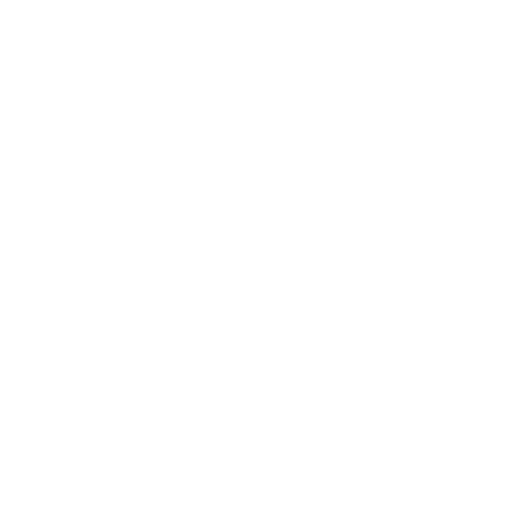
t = 0.00 s
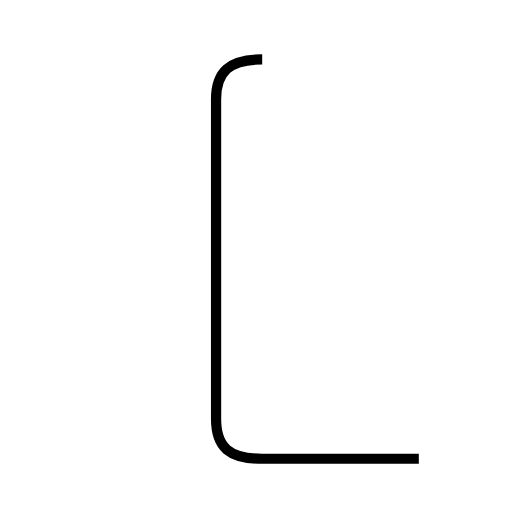
t = 1.81 s
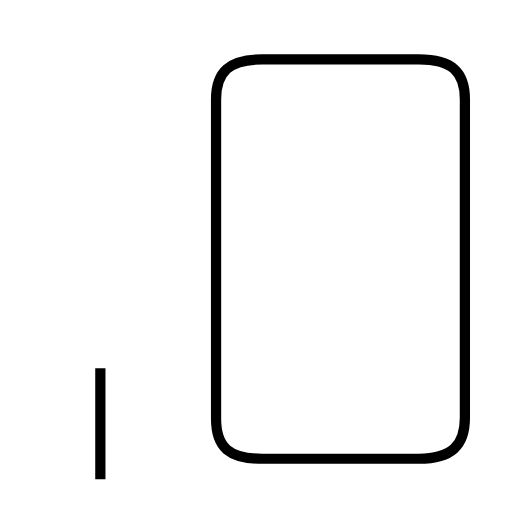
t = 3.94 s
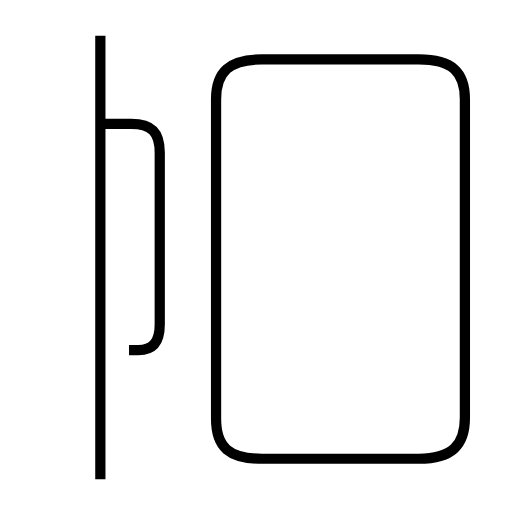
t = 5.78 s
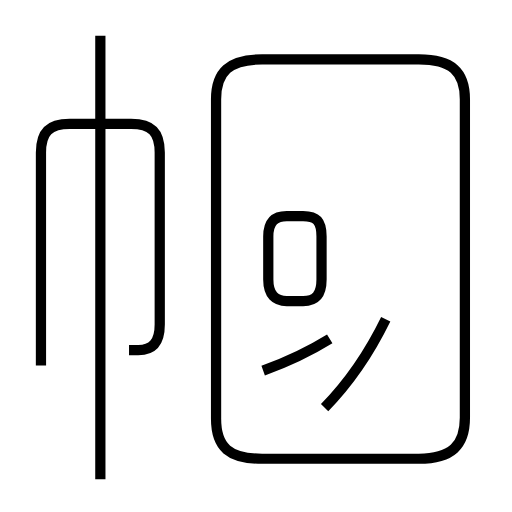
t = 7.90 s
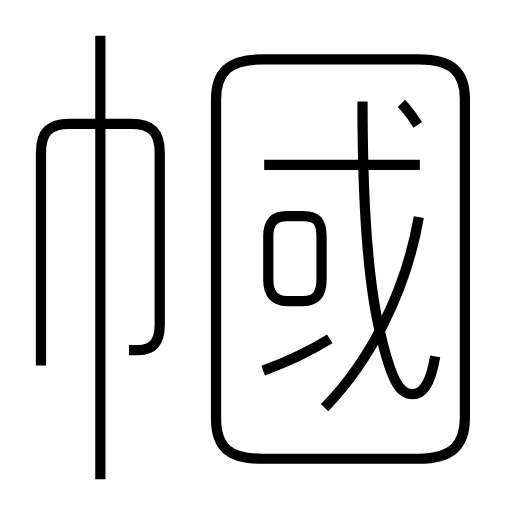
t = 9.79 s

The animated SVG that drew these frames (rendered in a browser with its animation timeline set to each time). Animation: 9 SMIL elements (animate=9); one cycle of 9.79 s.

<?xml version='1.0' encoding='utf-8'?>
<svg viewBox="0.0 -6.0 50.0 50.0" version="1.1" xmlns="http://www.w3.org/2000/svg"><rect x="-1000" y="-1000" width="2000" height="2000" stroke="white" fill="white" /><g style="fill:none;stroke:#000000;stroke-width:1"><path d="M 40.9 0.8 L 25.6 0.8 C 22.4 0.8 21.1 -0.3 21.1 -3.1 L 21.1 -34.3 C 21.1 -37.0 22.4 -38.2 25.6 -38.2 L 40.9 -38.2 C 44.1 -38.2 45.4 -37.0 45.4 -34.3 L 45.4 -3.2 C 45.4 -0.5 44.1 0.8 40.9 0.8 Z " transform="translate(0.0 38.0)" stroke-dasharray="120.56992706664062" stroke-dashoffset="120.56992706664062"><animate attributeName="stroke-dashoffset" from="120.56992706664062" to="0" dur="3.6170978119992183s" begin="0s; anim_end.end" fill="freeze" id="anim0" /></path><path d="M 9.8 2.8 L 9.8 -40.5 " transform="translate(0.0 38.0)" stroke-dasharray="43.3" stroke-dashoffset="43.3"><animate attributeName="stroke-dashoffset" from="43.3" to="0" dur="1.299s" begin="anim0.end" fill="freeze" id="anim1" /></path><path d="M 12.6 -9.8 C 12.9 -9.8 13.2 -9.8 13.5 -9.8 C 14.9 -9.8 15.6 -10.6 15.6 -12.3 L 15.6 -29.1 C 15.6 -31.1 14.8 -31.9 12.8 -31.9 L 6.8 -31.9 C 4.8 -31.9 4.0 -31.1 4.0 -29.1 L 4.0 -8.3 " transform="translate(0.0 38.0)" stroke-dasharray="57.466134441890645" stroke-dashoffset="57.466134441890645"><animate attributeName="stroke-dashoffset" from="57.466134441890645" to="0" dur="1.7239840332567193s" begin="anim1.end" fill="freeze" id="anim2" /></path><path d="M 25.7 -7.8 C 28.2 -8.7 30.1 -9.6 32.2 -10.9 " transform="translate(0.0 38.0)" stroke-dasharray="7.215837372813425" stroke-dashoffset="7.215837372813425"><animate attributeName="stroke-dashoffset" from="7.215837372813425" to="0" dur="0.21647512118440274s" begin="anim2.end" fill="freeze" id="anim3" /></path><path d="M 26.2 -20.9 L 26.2 -16.7 C 26.2 -15.2 26.9 -14.6 28.0 -14.6 L 29.6 -14.6 C 30.8 -14.6 31.4 -15.2 31.4 -16.7 L 31.4 -20.9 C 31.4 -22.4 30.9 -22.9 29.6 -22.9 L 28.0 -22.9 C 26.9 -22.9 26.2 -22.4 26.2 -20.9 Z " transform="translate(0.0 38.0)" stroke-dasharray="24.208293436439128" stroke-dashoffset="24.208293436439128"><animate attributeName="stroke-dashoffset" from="24.208293436439128" to="0" dur="0.7262488030931739s" begin="anim3.end" fill="freeze" id="anim4" /></path><path d="M 31.7 -4.2 C 36.0 -8.6 39.6 -15.3 40.9 -22.8 " transform="translate(0.0 38.0)" stroke-dasharray="21.05246003526377" stroke-dashoffset="21.05246003526377"><animate attributeName="stroke-dashoffset" from="21.05246003526377" to="0" dur="0.631573801057913s" begin="anim4.end" fill="freeze" id="anim5" /></path><path d="M 42.5 -9.2 C 42.0 -6.3 41.2 -5.5 40.3 -5.5 C 39.1 -5.5 38.3 -6.6 37.2 -11.2 C 36.0 -15.9 35.4 -23.2 35.4 -34.1 " transform="translate(0.0 38.0)" stroke-dasharray="34.54372641328403" stroke-dashoffset="34.54372641328403"><animate attributeName="stroke-dashoffset" from="34.54372641328403" to="0" dur="1.0363117923985208s" begin="anim5.end" fill="freeze" id="anim6" /></path><path d="M 41.0 -27.9 L 25.8 -27.9 " transform="translate(0.0 38.0)" stroke-dasharray="15.2" stroke-dashoffset="15.2"><animate attributeName="stroke-dashoffset" from="15.2" to="0" dur="0.45599999999999996s" begin="anim6.end" fill="freeze" id="anim7" /></path><path d="M 40.8 -31.8 C 40.4 -32.4 39.9 -33.2 39.2 -33.9" transform="translate(0.0 38.0)" stroke-dasharray="2.645074198447012" stroke-dashoffset="2.645074198447012"><animate attributeName="stroke-dashoffset" from="2.645074198447012" to="0" dur="0.07935222595341035s" begin="anim7.end" fill="freeze" id="anim_end" /></path></g></svg>
